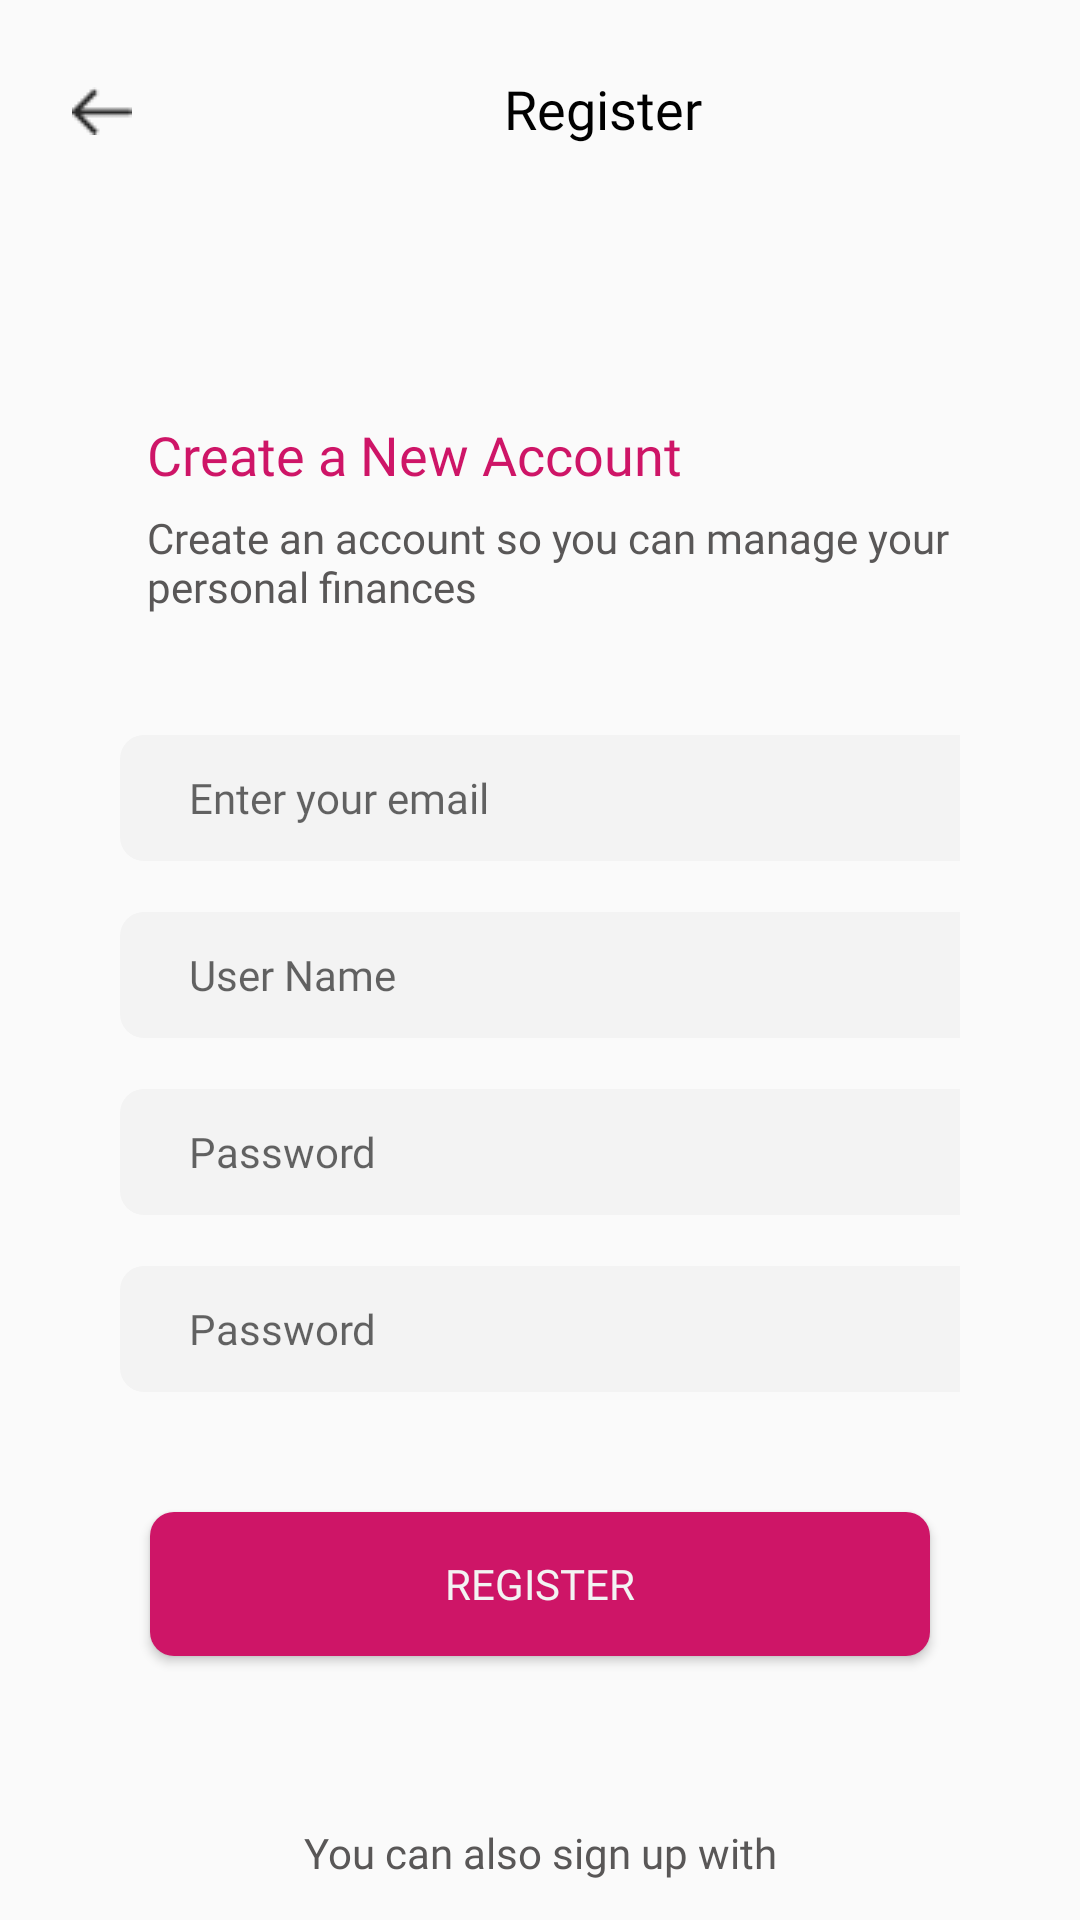

This screen was rendered from an Android layout file. Write that file and the resources it references.
<!-- AndroidManifest.xml: application theme Theme.FE_IMPAL -->
<!-- res/layout/activity_register.xml -->
<?xml version="1.0" encoding="utf-8"?>
<RelativeLayout xmlns:android="http://schemas.android.com/apk/res/android"
    xmlns:app="http://schemas.android.com/apk/res-auto"
    xmlns:tools="http://schemas.android.com/tools"
    android:layout_width="match_parent"
    android:layout_height="wrap_content"
    tools:context=".Register">

    <LinearLayout
        android:id="@+id/register"
        android:layout_width="match_parent"
        android:layout_height="wrap_content"
        android:layout_marginTop="24dp"
        android:orientation="horizontal">

        <ImageView
            android:id="@+id/backrow"
            android:layout_width="wrap_content"
            android:layout_height="wrap_content"
            android:layout_gravity="left"
            android:paddingTop="5dp"
            android:paddingLeft="24dp"
            app:srcCompat="@drawable/back" />

        <TextView
            android:layout_width="wrap_content"
            android:layout_height="wrap_content"
            android:text="Register"
            android:fontFamily="@font/poppins_semibold"
            android:textSize="18dp"
            android:layout_marginLeft="24dp"
            android:paddingHorizontal="100dp"
            android:layout_gravity="center"
            android:textColor="@color/black"/>

    </LinearLayout>

    <LinearLayout
        android:id="@+id/creatakun"
        android:layout_width="match_parent"
        android:layout_height="wrap_content"
        android:layout_below="@+id/register"
        android:layout_marginTop="91dp"
        android:paddingLeft="49dp"
        android:orientation="vertical">

        <TextView
            android:layout_width="wrap_content"
            android:layout_height="wrap_content"
            android:text="Create a New Account"
            android:fontFamily="@font/poppins_semibold"
            android:textColor="@color/primary_col"
            android:textSize="18dp"/>

        <TextView
            android:layout_width="wrap_content"
            android:layout_height="wrap_content"
            android:text="Create an account so you can manage your personal finances"
            android:fontFamily="@font/poppins"
            android:textColor="@color/grey_font"
            android:textSize="14sp"
            android:layout_marginTop="6dp"/>

    </LinearLayout>

    <LinearLayout
        android:id="@+id/textbox"
        android:layout_width="match_parent"
        android:layout_height="wrap_content"
        android:orientation="vertical"
        android:layout_below="@+id/creatakun"
        android:padding="40dp">

        <EditText
            android:id="@+id/email"
            android:layout_width="322dp"
            android:layout_height="42dp"
            android:background="@drawable/btshape"
            android:backgroundTint="@color/secondary_col"
            android:paddingLeft="23dp"
            android:fontFamily="@font/poppins"
            android:textSize="14sp"
            android:hint="Enter your email"/>

        <EditText
            android:id="@+id/username"
            android:layout_width="322dp"
            android:layout_height="42dp"
            android:background="@drawable/btshape"
            android:backgroundTint="@color/secondary_col"
            android:layout_marginTop="17dp"
            android:paddingLeft="23dp"
            android:fontFamily="@font/poppins"
            android:textSize="14sp"
            android:hint="User Name"/>

        <EditText
            android:id="@+id/password"
            android:layout_width="322dp"
            android:layout_height="42dp"
            android:background="@drawable/btshape"
            android:backgroundTint="@color/secondary_col"
            android:layout_marginTop="17dp"
            android:paddingLeft="23dp"
            android:fontFamily="@font/poppins"
            android:textSize="14sp"
            android:hint="Password"/>

        <EditText
            android:id="@+id/confirmpassword"
            android:layout_width="322dp"
            android:layout_height="42dp"
            android:layout_marginTop="17dp"
            android:background="@drawable/btshape"
            android:backgroundTint="@color/secondary_col"
            android:fontFamily="@font/poppins"
            android:hint="Password"
            android:inputType="textPassword"
            android:paddingLeft="23dp"
            android:textSize="14sp" />

    </LinearLayout>

    <Button
        android:id="@+id/registerbutton"
        android:layout_width="wrap_content"
        android:layout_height="wrap_content"
        android:width="260dp"
        android:height="42dp"
        android:background="@drawable/btshape"
        android:text="Register"
        android:textColor="@color/secondary_col"
        android:layout_centerHorizontal="true"
        android:layout_below="@+id/textbox"
        android:fontFamily="@font/poppins_semibold"
        android:textSize="14dp"/>

    <TextView
        android:layout_width="match_parent"
        android:layout_height="wrap_content"
        android:layout_centerHorizontal="true"
        android:layout_below="@+id/registerbutton"
        android:layout_marginTop="56dp"
        android:textColor="@color/grey_font"
        android:gravity="center"
        android:fontFamily="@font/poppins"
        android:textSize="14sp"
        android:text="You can also sign up with"
        android:id="@+id/youcan"/>

    <ImageView
        android:id="@+id/google"
        android:layout_width="wrap_content"
        android:layout_height="wrap_content"
        android:layout_centerHorizontal="true"
        android:layout_below="@id/youcan"
        android:layout_marginTop="20dp"
        app:srcCompat="@drawable/openid_google" />

    <LinearLayout
        android:layout_width="match_parent"
        android:layout_height="wrap_content"
        android:orientation="horizontal"
        android:layout_below="@id/google"
        android:gravity="center"
        android:layout_marginTop="20dp">
        <TextView
            android:id="@+id/dontvae"
            android:layout_width="wrap_content"
            android:layout_height="wrap_content"
            android:fontFamily="@font/poppins"
            android:textSize="14sp"
            android:textColor="@color/grey_font"
            android:text="Already have an account?"/>

        <TextView
            android:id="@+id/login"
            android:layout_width="wrap_content"
            android:layout_height="wrap_content"
            android:fontFamily="@font/poppins_semibold"
            android:text="Login Now"
            android:textColor="@color/primary_col"
            android:layout_marginLeft="5dp"
            android:textSize="14sp" />

    </LinearLayout>

</RelativeLayout>
<!-- resources referenced by this layout -->
<resources>
  <color name="black">#FF000000</color>
  <color name="grey_font">#595757</color>
  <color name="primary_col">#CE1567</color>
  <color name="secondary_col">#F3F3F3</color>
  <!-- drawable back: png bitmap (drawable, 297 bytes) -->
  <!-- drawable btshape (drawable) -->
  <?xml version="1.0" encoding="utf-8"?>
  <shape android:shape="rectangle" xmlns:android="http://schemas.android.com/apk/res/android">
      <solid android:color="@color/primary_col"/>
      <corners android:radius="8dp"/>
  </shape>
  <!-- drawable openid_google: png bitmap (drawable, 1543 bytes) -->
  <style name="Theme.FE_IMPAL" parent="Theme.AppCompat.Light.NoActionBar">
          <item name="colorPrimary">@color/primary_col</item>
          <item name="colorSecondary">@color/secondary_col</item>
      </style>
</resources>
